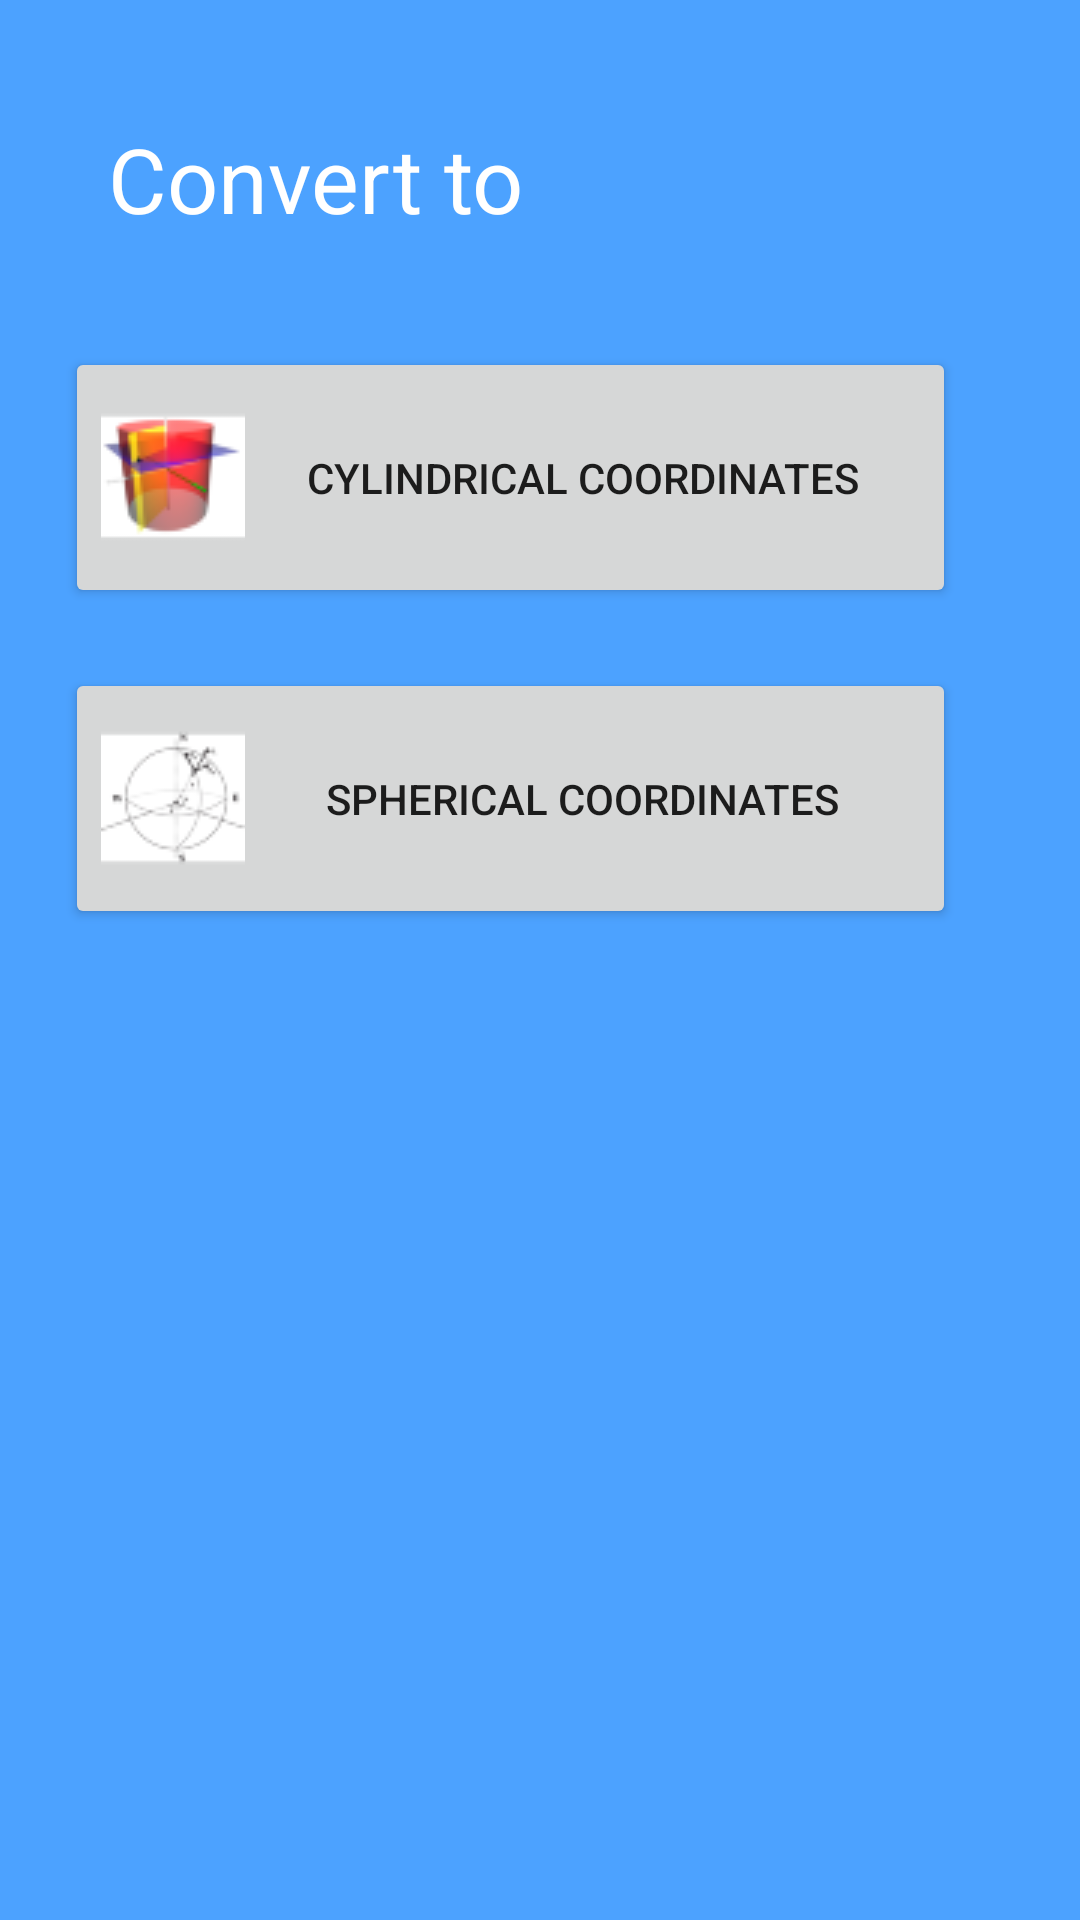

Android layout source for this screen:
<!-- AndroidManifest.xml: application theme Theme.Converter -->
<!-- res/layout/activity_cartesian.xml -->
<?xml version="1.0" encoding="utf-8"?>
<androidx.constraintlayout.widget.ConstraintLayout xmlns:android="http://schemas.android.com/apk/res/android"
    xmlns:app="http://schemas.android.com/apk/res-auto"
    xmlns:tools="http://schemas.android.com/tools"
    android:layout_width="match_parent"
    android:layout_height="match_parent"
    android:background="#4CA2FF"
    tools:context=".Home">

    <ImageView
        android:id="@+id/imageView4"
        android:layout_width="444dp"
        android:layout_height="774dp"
        app:layout_constraintBottom_toBottomOf="parent"
        app:layout_constraintEnd_toEndOf="parent"
        app:layout_constraintHorizontal_bias="0.515"
        app:layout_constraintStart_toStartOf="parent"
        app:layout_constraintTop_toTopOf="parent"
        app:layout_constraintVertical_bias="0.511"
        app:srcCompat="@drawable/bb" />

    <Button
        android:id="@+id/tosph"
        android:layout_width="297dp"
        android:layout_height="87dp"
        android:layout_marginTop="20dp"
        android:drawableLeft="@drawable/sphericaldp"
        android:fontFamily="sans-serif-medium"
        android:onClick="OpenActivityCartSph"
        android:text="Spherical Coordinates"
        app:layout_constraintBottom_toBottomOf="parent"
        app:layout_constraintEnd_toEndOf="parent"
        app:layout_constraintHorizontal_bias="0.342"
        app:layout_constraintStart_toStartOf="parent"
        app:layout_constraintTop_toBottomOf="@+id/tocylindrical2"
        app:layout_constraintVertical_bias="0.0"
        tools:ignore="OnClick" />

    <Button
        android:id="@+id/tocylindrical2"
        android:layout_width="297dp"
        android:layout_height="87dp"
        android:layout_marginTop="184dp"
        android:drawableLeft="@drawable/cylindricaldp"
        android:fontFamily="sans-serif-medium"
        android:onClick="OpenActivityCartCyl"
        android:text="Cylindrical Coordinates"
        app:layout_constraintEnd_toEndOf="parent"
        app:layout_constraintHorizontal_bias="0.342"
        app:layout_constraintStart_toStartOf="parent"
        app:layout_constraintTop_toTopOf="@+id/imageView4" />

    <TextView
        android:id="@+id/textView41"
        android:layout_width="wrap_content"
        android:layout_height="wrap_content"
        android:layout_marginStart="36dp"
        android:layout_marginBottom="36dp"
        android:text="Convert to"
        android:textColor="#FFFFFF"
        android:textSize="30sp"
        app:layout_constraintBottom_toTopOf="@+id/tocylindrical2"
        app:layout_constraintStart_toStartOf="parent" />


</androidx.constraintlayout.widget.ConstraintLayout>
<!-- resources referenced by this layout -->
<resources>
  <!-- drawable cylindricaldp: png bitmap (drawable-v24, 2934 bytes) -->
  <!-- drawable sphericaldp: png bitmap (drawable-v24, 2436 bytes) -->
  <style name="Theme.Converter" parent="Theme.MaterialComponents.DayNight.DarkActionBar">
          
          <item name="colorPrimary">@color/purple_500</item>
          <item name="colorPrimaryVariant">@color/purple_700</item>
          <item name="colorOnPrimary">@color/white</item>
          
          <item name="colorSecondary">@color/teal_200</item>
          <item name="colorSecondaryVariant">@color/teal_700</item>
          <item name="colorOnSecondary">@color/black</item>
          
          <item name="android:statusBarColor" tools:targetApi="l">?attr/colorPrimaryVariant</item>
          
      </style>
  <!-- not gathered from this repository: default colours our renderer supplied (Android Studio template values) -->
  <color name="purple_500">#FF6200EE</color>
  <color name="purple_700">#FF3700B3</color>
  <color name="teal_200">#FF03DAC5</color>
  <color name="teal_700">#FF018786</color>
  <color name="black">#FF000000</color>
  <color name="white">#FFFFFFFF</color>
</resources>
